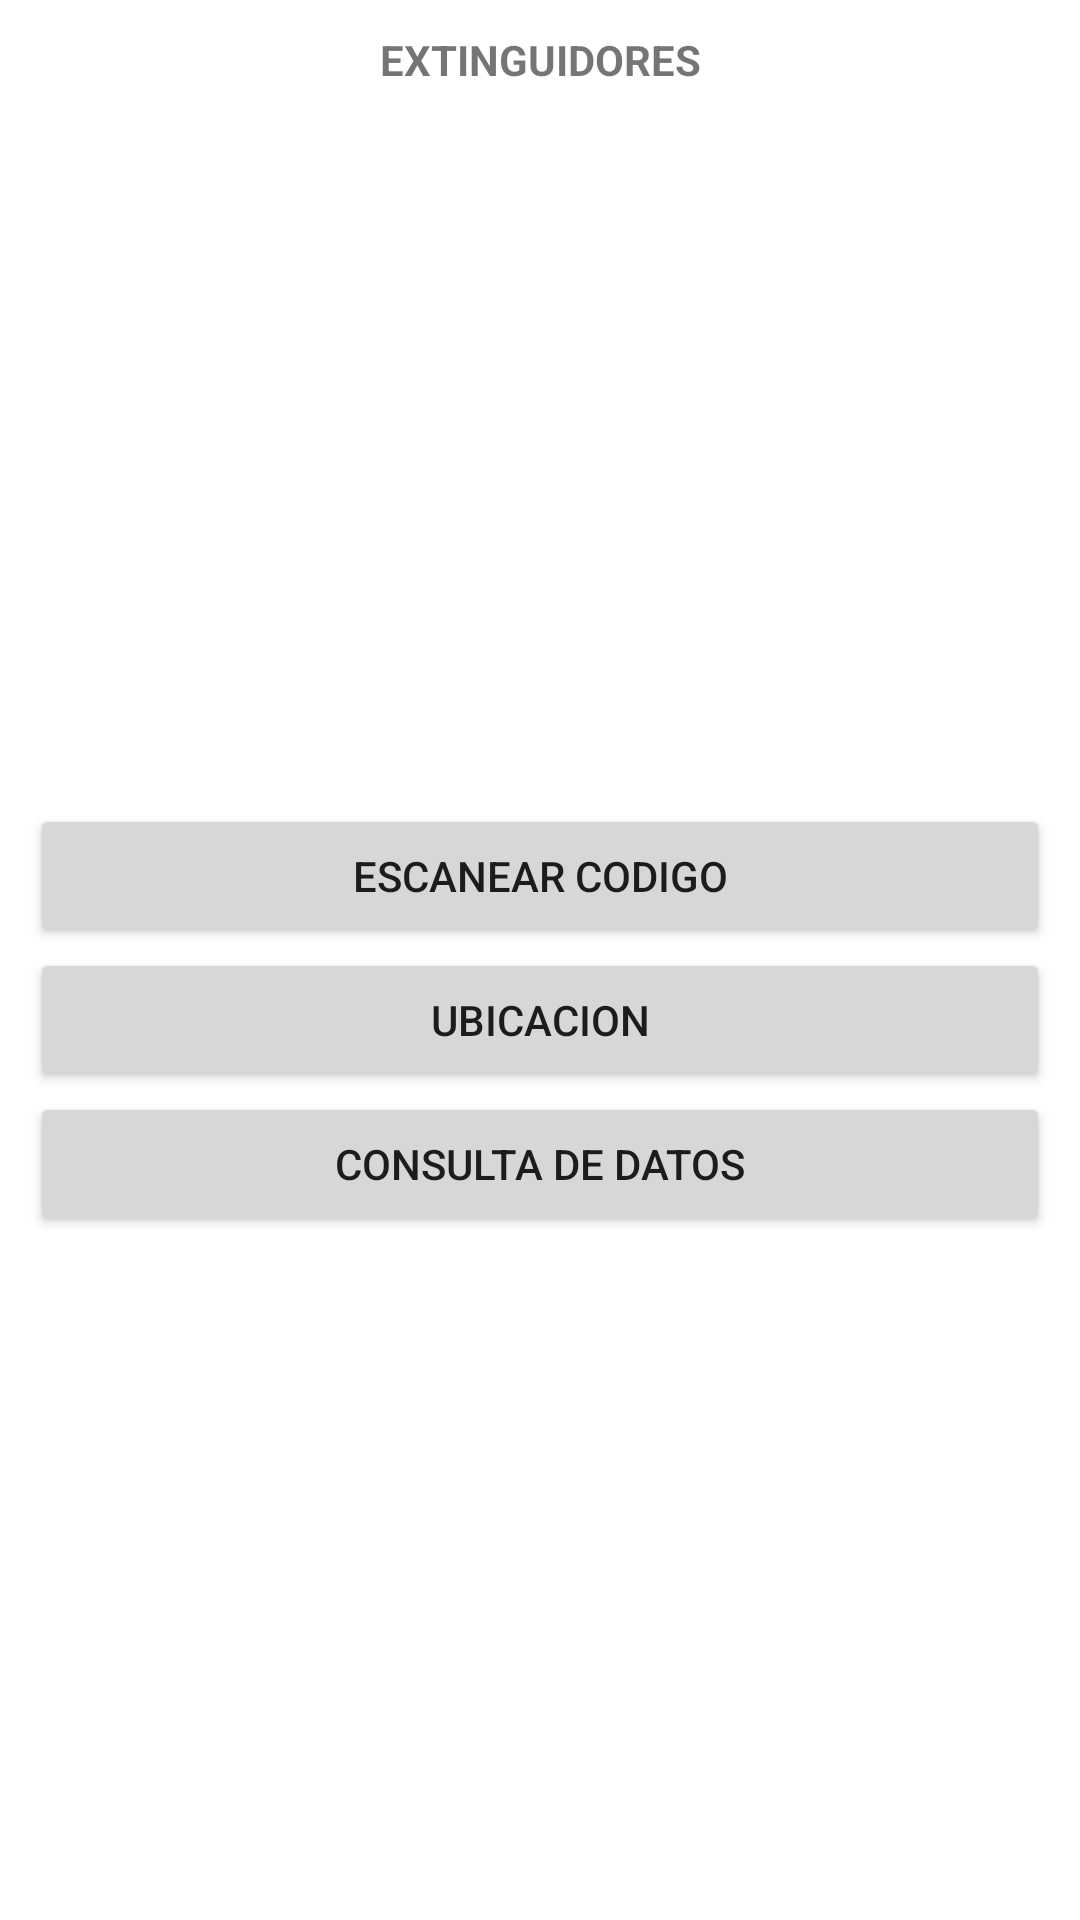

The Android layout XML behind this screen, and the referenced resources:
<!-- AndroidManifest.xml: application theme Theme.Telemetria -->
<!-- res/layout/activity_login.xml -->
<?xml version="1.0" encoding="utf-8"?>
<androidx.constraintlayout.widget.ConstraintLayout xmlns:android="http://schemas.android.com/apk/res/android"
    xmlns:app="http://schemas.android.com/apk/res-auto"
    xmlns:tools="http://schemas.android.com/tools"
    android:layout_width="match_parent"
    android:layout_height="match_parent"
    tools:context=".login">

    <LinearLayout
        android:layout_width="match_parent"
        android:layout_height="match_parent"
        android:layout_weight="1"
        android:gravity=""
        android:orientation="vertical"
        tools:ignore="MissingConstraints">

        <TextView
            android:id="@+id/text1"
            android:layout_width="match_parent"
            android:layout_height="40dp"
            android:gravity="center"
            android:text="EXTINGUIDORES"
            android:textStyle="bold" />

        <LinearLayout
            android:layout_width="match_parent"
            android:layout_height="match_parent"
            android:orientation="horizontal"
            android:gravity="center_vertical"
            tools:layout_editor_absoluteX="1dp"
            tools:layout_editor_absoluteY="1dp">

            <ImageView
                android:id="@+id/imageView"
                android:layout_width="wrap_content"
                android:layout_height="274dp"
                android:layout_weight="1"
                app:srcCompat="@drawable/imagen" />

            <LinearLayout
                android:layout_width="match_parent"
                android:layout_height="match_parent"
                android:layout_weight="1"
                android:gravity="center"
                android:padding="10dp"
                android:orientation="vertical">

                <Button
                    android:id="@+id/escaner"
                    android:layout_width="match_parent"
                    android:layout_height="wrap_content"
                    android:text="Escanear codigo" />

                <Button
                    android:id="@+id/ubicacion"
                    android:layout_width="match_parent"
                    android:layout_height="wrap_content"
                    android:text="Ubicacion" />

                <Button
                    android:id="@+id/consulta"
                    android:layout_width="match_parent"
                    android:layout_height="wrap_content"
                    android:text="Consulta de datos" />
            </LinearLayout>
        </LinearLayout>
    </LinearLayout>
</androidx.constraintlayout.widget.ConstraintLayout>
<!-- resources referenced by this layout -->
<resources>
  <style name="Theme.Telemetria" parent="Theme.MaterialComponents.DayNight.DarkActionBar">
          
          <item name="colorPrimary">@color/purple_500</item>
          <item name="colorPrimaryVariant">@color/purple_700</item>
          <item name="colorOnPrimary">@color/white</item>
          
          <item name="colorSecondary">@color/teal_200</item>
          <item name="colorSecondaryVariant">@color/teal_700</item>
          <item name="colorOnSecondary">@color/black</item>
          
          <item name="android:statusBarColor">?attr/colorPrimaryVariant</item>
          
      </style>
  <!-- not gathered from this repository: default colours our renderer supplied (Android Studio template values) -->
  <color name="purple_500">#FF6200EE</color>
  <color name="purple_700">#FF3700B3</color>
  <color name="teal_200">#FF03DAC5</color>
  <color name="teal_700">#FF018786</color>
  <color name="black">#FF000000</color>
  <color name="white">#FFFFFFFF</color>
</resources>
